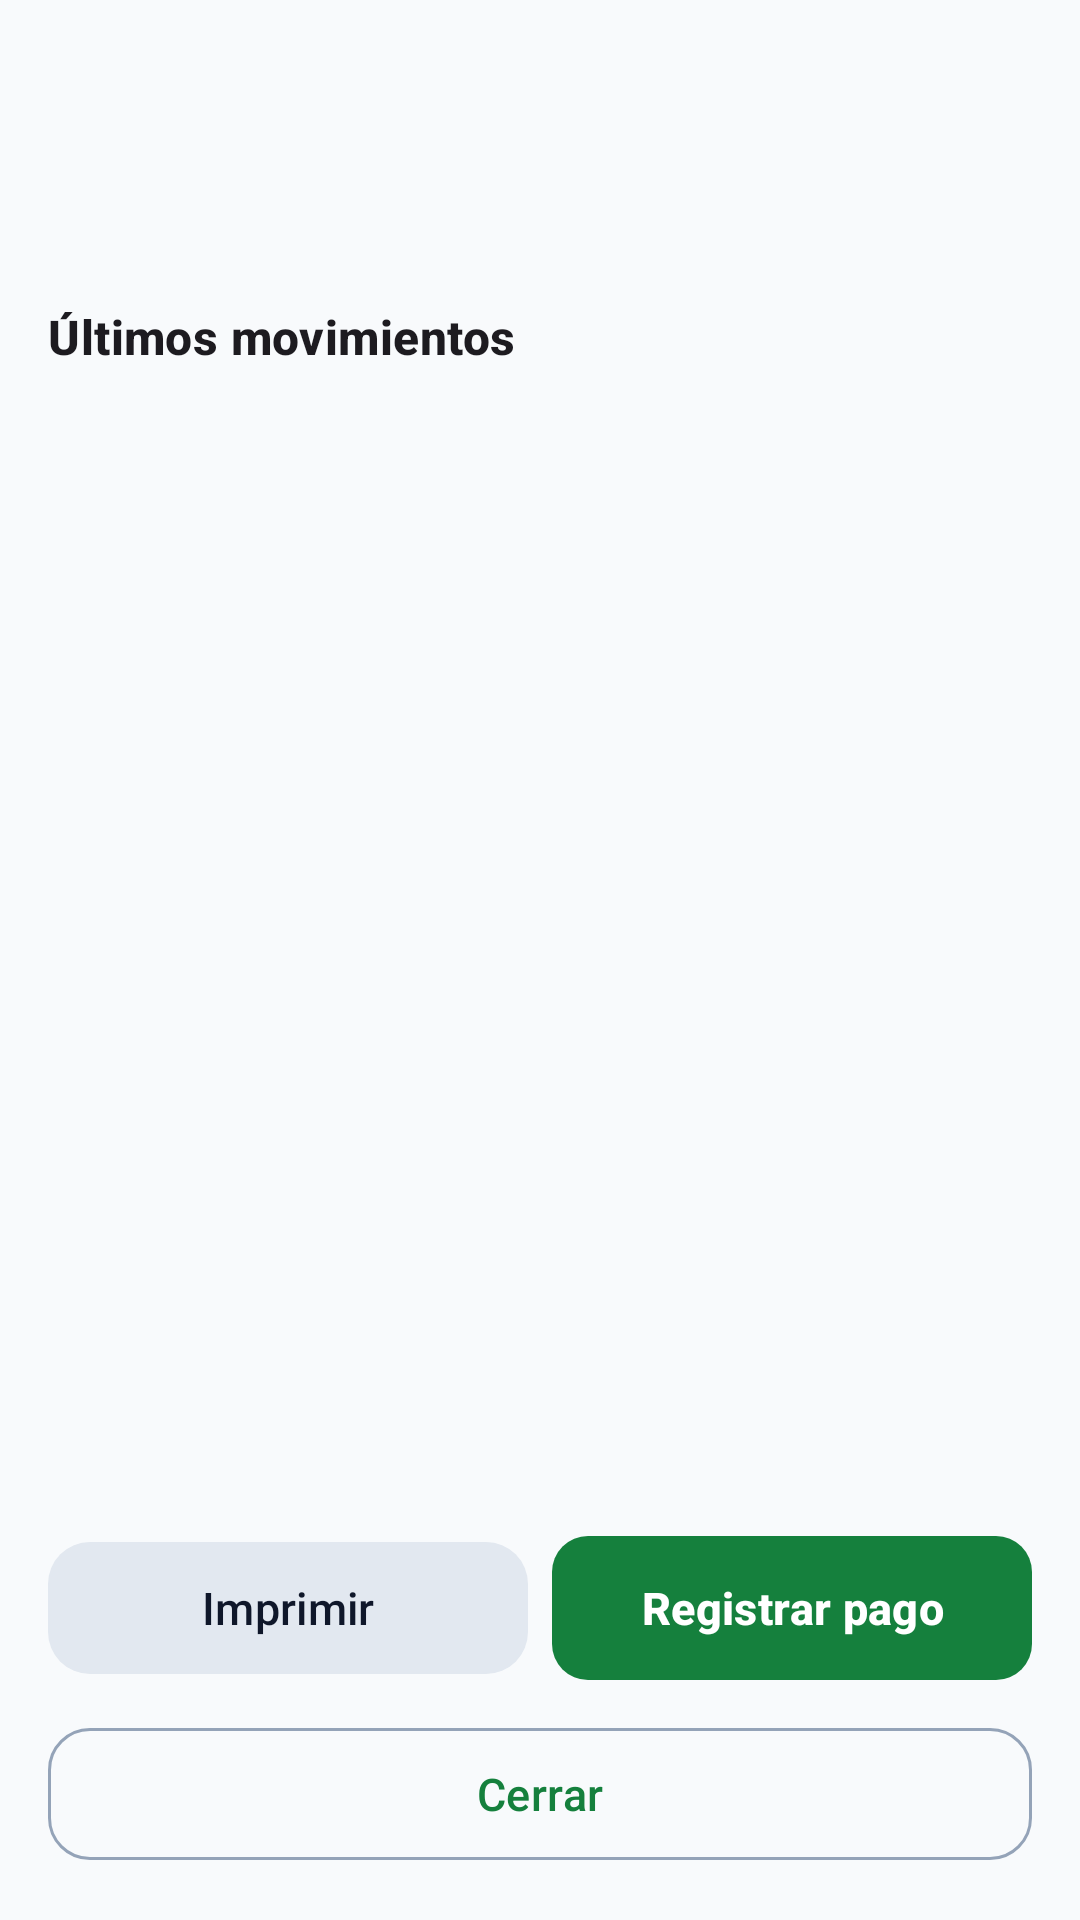

Produce the Android XML layout that renders to this screen, including the resource entries it uses.
<!-- AndroidManifest.xml: application theme Theme.Entradas -->
<!-- res/layout/dialog_acreedor_detalle.xml -->
<?xml version="1.0" encoding="utf-8"?>
<LinearLayout xmlns:android="http://schemas.android.com/apk/res/android"
    android:orientation="vertical"
    android:padding="16dp"
    android:layout_width="match_parent"
    android:layout_height="match_parent">

    <TextView android:id="@+id/tvDetalleNombre"
        android:layout_width="match_parent"
        android:layout_height="wrap_content"
        android:textAppearance="?attr/textAppearanceTitleLarge"
        android:textStyle="bold"
        android:maxLines="1"
        android:ellipsize="end" />

    <TextView android:id="@+id/tvDetalleSaldo"
        android:layout_width="match_parent"
        android:layout_height="wrap_content"
        android:layout_marginTop="4dp"
        android:textAppearance="?attr/textAppearanceTitleMedium" />

    <TextView android:id="@+id/tvDetalleEstado"
        android:layout_width="match_parent"
        android:layout_height="wrap_content"
        android:layout_marginTop="2dp"
        android:textAppearance="@style/TextAppearance.Entradas.Support" />

    <TextView
        android:layout_width="wrap_content"
        android:layout_height="wrap_content"
        android:layout_marginTop="12dp"
        android:text="Últimos movimientos"
        android:textAppearance="?attr/textAppearanceTitleMedium"
        android:textStyle="bold" />

    <androidx.recyclerview.widget.RecyclerView
        android:id="@+id/rvMovimientos"
        android:layout_width="match_parent"
        android:layout_height="0dp"
        android:layout_weight="1"
        android:layout_marginTop="8dp" />

    <TextView android:id="@+id/tvDetalleError"
        android:layout_width="match_parent"
        android:layout_height="wrap_content"
        android:layout_marginTop="8dp" />

    <LinearLayout
        android:orientation="horizontal"
        android:layout_width="match_parent"
        android:layout_height="wrap_content"
        android:layout_marginTop="8dp">

        <com.google.android.material.button.MaterialButton
            android:id="@+id/btnDetalleImprimir"
            style="@style/Widget.Entradas.Button.Neutral"
            android:layout_width="0dp"
            android:layout_height="wrap_content"
            android:layout_weight="1"
            android:text="Imprimir" />

        <com.google.android.material.button.MaterialButton
            android:id="@+id/btnDetallePagar"
            style="@style/Widget.Entradas.Button.Primary"
            android:layout_width="0dp"
            android:layout_height="wrap_content"
            android:layout_weight="1"
            android:layout_marginStart="8dp"
            android:text="Registrar pago" />
    </LinearLayout>

    <com.google.android.material.button.MaterialButton
        android:id="@+id/btnDetalleCerrar"
        style="@style/Widget.Entradas.Button.Ghost"
        android:layout_width="match_parent"
        android:layout_height="wrap_content"
        android:layout_marginTop="8dp"
        android:text="Cerrar" />
</LinearLayout>
<!-- resources referenced by this layout -->
<resources>
  <style name="TextAppearance.Entradas.Support" parent="TextAppearance.Material3.BodySmall">
          <item name="android:textColor">?attr/colorOnSurfaceVariant</item>
      </style>
  <style name="Widget.Entradas.Button.Ghost" parent="Widget.Material3.Button.OutlinedButton">
          <item name="android:minHeight">52dp</item>
          <item name="android:textSize">15sp</item>
          <item name="cornerRadius">14dp</item>
      </style>
  <style name="Widget.Entradas.Button.Neutral" parent="Widget.Material3.Button.TonalButton">
          <item name="android:minHeight">52dp</item>
          <item name="android:textSize">15sp</item>
          <item name="cornerRadius">14dp</item>
      </style>
  <style name="Widget.Entradas.Button.Primary" parent="Widget.Material3.Button">
          <item name="android:minHeight">56dp</item>
          <item name="android:textSize">15sp</item>
          <item name="cornerRadius">12dp</item>
          <item name="android:textStyle">bold</item>
      </style>
  <style name="Theme.Entradas" parent="Theme.Material3.DayNight.NoActionBar">
          <item name="colorPrimary">@color/primary</item>
          <item name="colorOnPrimary">@color/on_primary</item>
          <item name="colorPrimaryContainer">@color/primary_container</item>
          <item name="colorOnPrimaryContainer">@color/on_primary_container</item>
          <item name="colorSecondary">@color/secondary</item>
          <item name="colorOnSecondary">@color/on_secondary</item>
          <item name="colorSecondaryContainer">@color/secondary_container</item>
          <item name="colorOnSecondaryContainer">@color/on_secondary_container</item>
          <item name="colorTertiary">@color/tertiary</item>
          <item name="colorOnTertiary">@color/on_tertiary</item>
          <item name="colorTertiaryContainer">@color/tertiary_container</item>
          <item name="colorOnTertiaryContainer">@color/on_tertiary_container</item>
          <item name="colorError">@color/error</item>
          <item name="colorOnError">@color/on_error</item>
          <item name="colorErrorContainer">@color/error_container</item>
          <item name="colorOnErrorContainer">@color/on_error_container</item>
          <item name="android:colorBackground">@color/background</item>
          <item name="colorSurface">@color/surface</item>
          <item name="colorOnSurface">@color/on_surface</item>
          <item name="colorSurfaceVariant">@color/surface_variant</item>
          <item name="colorOnSurfaceVariant">@color/on_surface_variant</item>
          <item name="colorOutline">@color/outline</item>
          <item name="android:windowBackground">@color/background</item>
          <item name="materialButtonStyle">@style/Widget.Entradas.Button</item>
      </style>
  <color name="primary">#15803D</color>
  <color name="on_primary">#FFFFFF</color>
  <color name="primary_container">#BBF7D0</color>
  <color name="on_primary_container">#052E16</color>
  <color name="secondary">#475569</color>
  <color name="on_secondary">#FFFFFF</color>
  <color name="secondary_container">#E2E8F0</color>
  <color name="on_secondary_container">#0F172A</color>
  <color name="tertiary">#B45309</color>
  <color name="on_tertiary">#FFFFFF</color>
  <color name="tertiary_container">#FDE68A</color>
  <color name="on_tertiary_container">#451A03</color>
  <color name="error">#B3261E</color>
  <color name="on_error">#FFFFFF</color>
  <color name="error_container">#F9DEDC</color>
  <color name="on_error_container">#410E0B</color>
  <color name="background">#F8FAFC</color>
  <color name="surface">#F8FAFC</color>
  <color name="on_surface">#0F172A</color>
  <color name="surface_variant">#E2E8F0</color>
  <color name="on_surface_variant">#475569</color>
  <color name="outline">#94A3B8</color>
  <style name="Widget.Entradas.Button" parent="Widget.Material3.Button" />
</resources>
